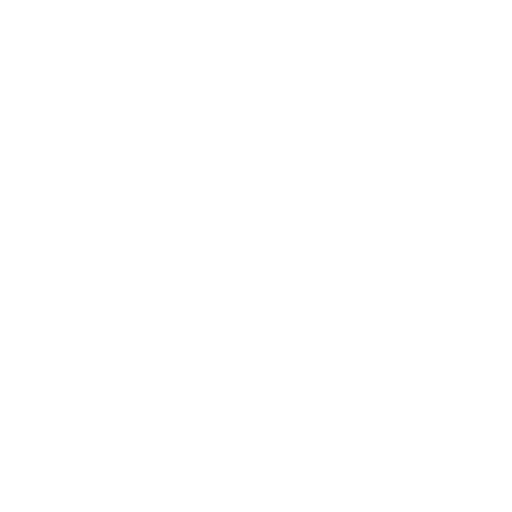
t = 0.00 s
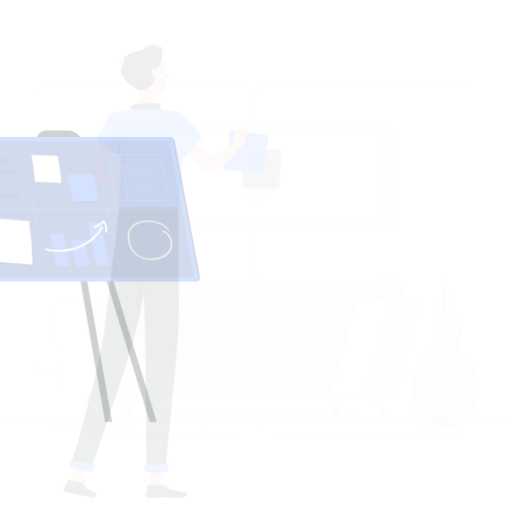
t = 0.15 s
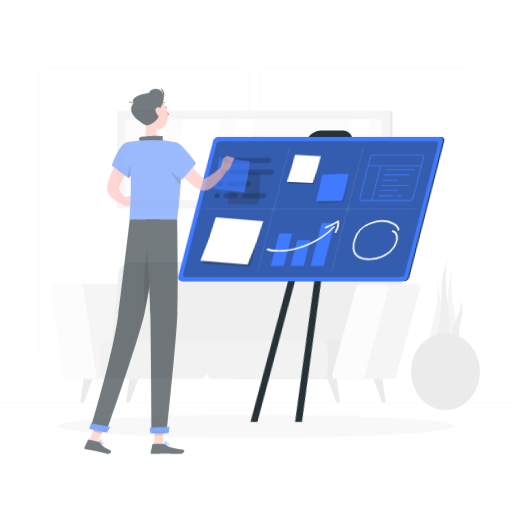
t = 0.45 s
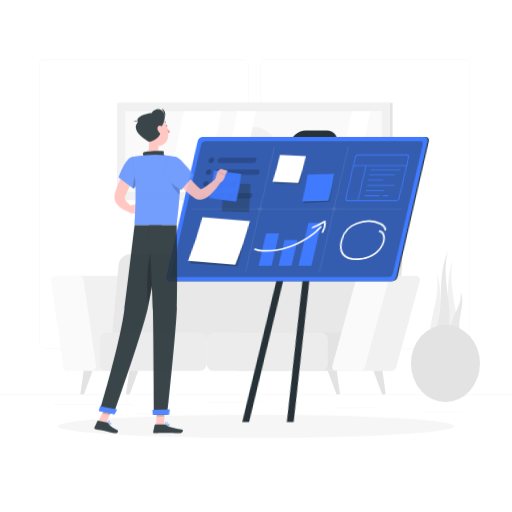
t = 0.60 s
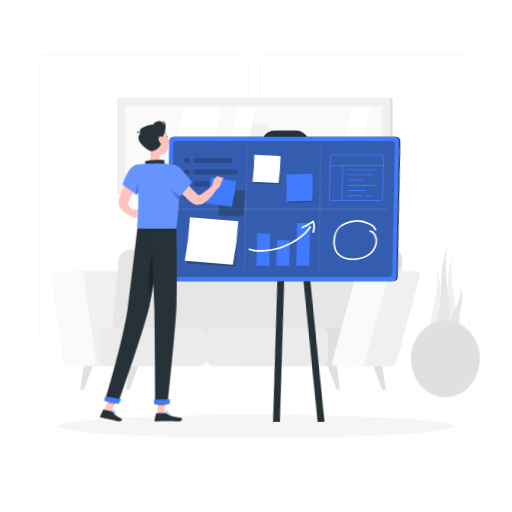
t = 0.80 s
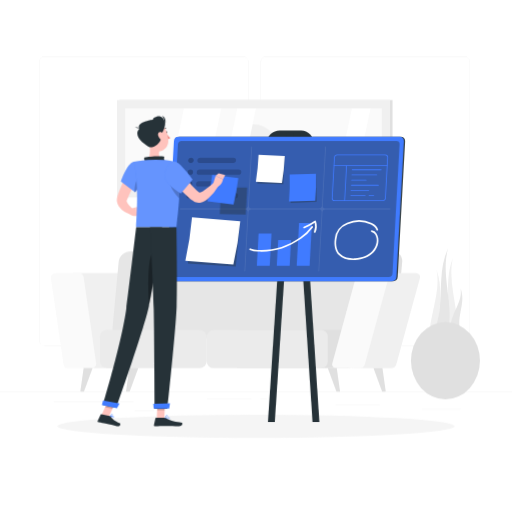
t = 1.00 s

The animated SVG that drew these frames (rendered in a browser with its animation timeline set to each time). Animation: 4 CSS @keyframes rules; one cycle of 1.00 s.

<svg class="animated" id="freepik_stories-organizing-projects" xmlns="http://www.w3.org/2000/svg" viewBox="0 0 500 500" version="1.1" xmlns:xlink="http://www.w3.org/1999/xlink" xmlns:svgjs="http://svgjs.com/svgjs"><style>svg#freepik_stories-organizing-projects:not(.animated) .animable {opacity: 0;}svg#freepik_stories-organizing-projects.animated #freepik--background-complete--inject-4 {animation: 1s 1 forwards cubic-bezier(.36,-0.01,.5,1.38) slideUp;animation-delay: 0s;}svg#freepik_stories-organizing-projects.animated #freepik--Shadow--inject-4 {animation: 1s 1 forwards cubic-bezier(.36,-0.01,.5,1.38) fadeIn;animation-delay: 0s;}svg#freepik_stories-organizing-projects.animated #freepik--Board--inject-4 {animation: 1s 1 forwards cubic-bezier(.36,-0.01,.5,1.38) lightSpeedLeft;animation-delay: 0s;}svg#freepik_stories-organizing-projects.animated #freepik--Character--inject-4 {animation: 1s 1 forwards cubic-bezier(.36,-0.01,.5,1.38) zoomOut;animation-delay: 0s;}            @keyframes slideUp {                0% {                    opacity: 0;                    transform: translateY(30px);                }                100% {                    opacity: 1;                    transform: inherit;                }            }                    @keyframes fadeIn {                0% {                    opacity: 0;                }                100% {                    opacity: 1;                }            }                    @keyframes lightSpeedLeft {              from {                transform: translate3d(-50%, 0, 0) skewX(20deg);                opacity: 0;              }              60% {                transform: skewX(-10deg);                opacity: 1;              }              80% {                transform: skewX(2deg);              }              to {                opacity: 1;                transform: translate3d(0, 0, 0);              }            }                    @keyframes zoomOut {                0% {                    opacity: 0;                    transform: scale(1.5);                }                100% {                    opacity: 1;                    transform: scale(1);                }            }        </style><g id="freepik--background-complete--inject-4" class="animable" style="transform-origin: 250px 228.23px;"><rect y="382.4" width="500" height="0.25" style="fill: rgb(235, 235, 235); transform-origin: 250px 382.525px;" id="elxsc5fcinle" class="animable"></rect><rect x="52.46" y="391.92" width="77.91" height="0.25" style="fill: rgb(235, 235, 235); transform-origin: 91.415px 392.045px;" id="elu46p7z412p8" class="animable"></rect><rect x="412" y="399.53" width="37.9" height="0.25" style="fill: rgb(235, 235, 235); transform-origin: 430.95px 399.655px;" id="eldj3d1wzruzv" class="animable"></rect><rect x="131.37" y="401.21" width="19.19" height="0.25" style="fill: rgb(235, 235, 235); transform-origin: 140.965px 401.335px;" id="elgd6fdcqbczd" class="animable"></rect><rect x="202.17" y="389.21" width="43.19" height="0.25" style="fill: rgb(235, 235, 235); transform-origin: 223.765px 389.335px;" id="eliwr5zqd9sje" class="animable"></rect><rect x="254.26" y="389.21" width="6.33" height="0.25" style="fill: rgb(235, 235, 235); transform-origin: 257.425px 389.335px;" id="elyfbh5i15uia" class="animable"></rect><rect x="327.67" y="395.31" width="43.22" height="0.25" style="fill: rgb(235, 235, 235); transform-origin: 349.28px 395.435px;" id="elcpkma1kara5" class="animable"></rect><path d="M237,337.8H43.91a5.71,5.71,0,0,1-5.7-5.71V60.66A5.71,5.71,0,0,1,43.91,55H237a5.71,5.71,0,0,1,5.71,5.71V332.09A5.71,5.71,0,0,1,237,337.8ZM43.91,55.2a5.46,5.46,0,0,0-5.45,5.46V332.09a5.46,5.46,0,0,0,5.45,5.46H237a5.47,5.47,0,0,0,5.46-5.46V60.66A5.47,5.47,0,0,0,237,55.2Z" style="fill: rgb(235, 235, 235); transform-origin: 140.46px 196.4px;" id="elnkd0a490ej" class="animable"></path><path d="M453.31,337.8H260.21a5.72,5.72,0,0,1-5.71-5.71V60.66A5.72,5.72,0,0,1,260.21,55h193.1A5.71,5.71,0,0,1,459,60.66V332.09A5.71,5.71,0,0,1,453.31,337.8ZM260.21,55.2a5.47,5.47,0,0,0-5.46,5.46V332.09a5.47,5.47,0,0,0,5.46,5.46h193.1a5.47,5.47,0,0,0,5.46-5.46V60.66a5.47,5.47,0,0,0-5.46-5.46Z" style="fill: rgb(235, 235, 235); transform-origin: 356.75px 196.4px;" id="elrv0wzwsqv8a" class="animable"></path><path d="M132.87,359.54H83.73a4.41,4.41,0,0,1-4.36-3.78l-12.3-84.07a4.41,4.41,0,0,1,4.37-5.05h49.13a4.4,4.4,0,0,1,4.36,3.77l12.3,84.08A4.41,4.41,0,0,1,132.87,359.54Z" style="fill: rgb(240, 240, 240); transform-origin: 102.15px 313.09px;" id="el6pl9lmx6x6" class="animable"></path><path d="M89.58,359.54H66.41a4.4,4.4,0,0,1-4.36-3.78l-12.3-84.07a4.41,4.41,0,0,1,4.36-5.05H77.28a4.42,4.42,0,0,1,4.37,3.77l12.29,84.08A4.41,4.41,0,0,1,89.58,359.54Z" style="fill: rgb(250, 250, 250); transform-origin: 71.845px 313.09px;" id="elrrxxa11hu9" class="animable"></path><path d="M382.82,245.33H144c-6.07,0-11.4,4.55-11.92,10.16l-6,64.91c-.52,5.61,4,10.16,10,10.16h238.8c6.07,0,11.4-4.55,11.92-10.16l6-64.91C393.38,249.88,388.89,245.33,382.82,245.33Z" style="fill: rgb(224, 224, 224); transform-origin: 259.445px 287.945px;" id="elicc0pkj9px" class="animable"></path><path d="M366.61,245.33H127.81c-6.07,0-11.4,4.55-11.92,10.16l-6,64.91c-.52,5.61,4,10.16,10,10.16h238.8c6.07,0,11.41-4.55,11.92-10.16l6-64.91C377.17,249.88,372.68,245.33,366.61,245.33Z" style="fill: rgb(230, 230, 230); transform-origin: 243.253px 287.945px;" id="elu0ypzo7duaf" class="animable"></path><g id="elwank0v9jfbp"><rect x="131.08" y="288.62" width="37.5" height="104.33" rx="7.19" style="fill: rgb(235, 235, 235); transform-origin: 149.83px 340.785px; transform: rotate(90deg);" class="animable"></rect></g><g id="eljtnvj1zw2z9"><rect x="268.04" y="281.72" width="37.5" height="118.14" rx="6.58" style="fill: rgb(224, 224, 224); transform-origin: 286.79px 340.79px; transform: rotate(90deg);" class="animable"></rect></g><g id="elzvojlsq9ajb"><rect x="242.31" y="281.72" width="37.5" height="118.14" rx="6.58" style="fill: rgb(235, 235, 235); transform-origin: 261.06px 340.79px; transform: rotate(90deg);" class="animable"></rect></g><path d="M382.17,359.54H345.62a3.84,3.84,0,0,1-3.73-5.05l23-84.08a5.19,5.19,0,0,1,4.85-3.77h36.55a3.84,3.84,0,0,1,3.72,5.05l-23,84.07A5.17,5.17,0,0,1,382.17,359.54Z" style="fill: rgb(240, 240, 240); transform-origin: 375.95px 313.09px;" id="elcrzy0w87zmr" class="animable"></path><path d="M351.46,359.54H328.29a3.84,3.84,0,0,1-3.72-5.05l23-84.08a5.18,5.18,0,0,1,4.85-3.77H375.6a3.84,3.84,0,0,1,3.73,5.05l-23,84.07A5.19,5.19,0,0,1,351.46,359.54Z" style="fill: rgb(250, 250, 250); transform-origin: 351.95px 313.09px;" id="elcqy3utarotl" class="animable"></path><polygon points="332.08 382.4 328.56 382.4 320.13 359.54 328.85 359.54 332.08 382.4" style="fill: rgb(224, 224, 224); transform-origin: 326.105px 370.97px;" id="el2lkadmp3v1v" class="animable"></polygon><polygon points="376.7 382.4 373.18 382.4 364.75 359.54 373.46 359.54 376.7 382.4" style="fill: rgb(224, 224, 224); transform-origin: 370.725px 370.97px;" id="elirt6m1k237i" class="animable"></polygon><polygon points="123.07 382.4 126.59 382.4 135.01 359.54 126.3 359.54 123.07 382.4" style="fill: rgb(224, 224, 224); transform-origin: 129.04px 370.97px;" id="ely8agr3lkzzr" class="animable"></polygon><polygon points="78.45 382.4 81.97 382.4 90.39 359.54 81.69 359.54 78.45 382.4" style="fill: rgb(224, 224, 224); transform-origin: 84.42px 370.97px;" id="el8io2bo6x4od" class="animable"></polygon><rect x="116.67" y="97.67" width="266.66" height="95.11" style="fill: rgb(224, 224, 224); transform-origin: 250px 145.225px;" id="elj241rlo8ofr" class="animable"></rect><rect x="114.22" y="97.67" width="266.66" height="95.11" style="fill: rgb(240, 240, 240); transform-origin: 247.55px 145.225px;" id="el18hgrke9scn" class="animable"></rect><g id="elavuyce97p5"><rect x="208" y="19.89" width="79.11" height="250.66" style="fill: rgb(250, 250, 250); transform-origin: 247.555px 145.22px; transform: rotate(90deg);" class="animable"></rect></g><circle cx="247.56" cy="145.22" r="23.72" style="fill: rgb(240, 240, 240); transform-origin: 247.56px 145.22px;" id="elc25l12h9o97" class="animable"></circle><polygon points="162.91 184.78 179.53 105.67 216.19 105.67 199.58 184.78 162.91 184.78" style="fill: rgb(255, 255, 255); transform-origin: 189.55px 145.225px;" id="eldowvstw11s" class="animable"></polygon><polygon points="215.05 184.78 231.67 105.67 250 105.67 233.39 184.78 215.05 184.78" style="fill: rgb(255, 255, 255); transform-origin: 232.525px 145.225px;" id="elvmoieoy3scl" class="animable"></polygon><polygon points="326.99 184.78 343.61 105.67 361.94 105.67 345.33 184.78 326.99 184.78" style="fill: rgb(255, 255, 255); transform-origin: 344.465px 145.225px;" id="el1n4rccpf5jk" class="animable"></polygon><path d="M442.28,251.76c-6.22,27,9,54.82,2.77,81.78l-6.16-.26-6.16-.25C443.06,306.23,432,278.55,442.28,251.76Z" style="fill: rgb(240, 240, 240); transform-origin: 439.655px 292.65px;" id="eld43dtcqtan" class="animable"></path><path d="M426.33,263.45c5.1,25.78-11.26,51.56-6.16,77.34H432.5C423.29,315,435.54,289.23,426.33,263.45Z" style="fill: rgb(240, 240, 240); transform-origin: 425.836px 302.12px;" id="eldufq7xpxvws" class="animable"></path><path d="M437.72,242c-8.16,27.49,7,57.16-1.16,84.65l-6.7-.63-6.7-.62C435.79,298.34,425.09,269.09,437.72,242Z" style="fill: rgb(230, 230, 230); transform-origin: 431.109px 284.325px;" id="eljvcfkvqvzod" class="animable"></path><path d="M449.73,281.61c2.63,14.86-12,26.55-9.41,41.42l5,.91,5,.91C444.32,309.38,455.67,297.08,449.73,281.61Z" style="fill: rgb(230, 230, 230); transform-origin: 445.76px 303.23px;" id="eljer59n0i99q" class="animable"></path><ellipse cx="435.02" cy="352.22" rx="33.65" ry="37.68" style="fill: rgb(224, 224, 224); transform-origin: 435.02px 352.22px;" id="elih82ohxedxr" class="animable"></ellipse></g><g id="freepik--Shadow--inject-4" class="animable" style="transform-origin: 250px 416.24px;"><ellipse id="freepik--path--inject-4" cx="250" cy="416.24" rx="193.89" ry="11.32" style="fill: rgb(245, 245, 245); transform-origin: 250px 416.24px;" class="animable"></ellipse></g><g id="freepik--Board--inject-4" class="animable" style="transform-origin: 279.06px 269.735px;"><path d="M383.8,274.59H167.7a4,4,0,0,1-4-4.23L171,137.87a4.54,4.54,0,0,1,4.47-4.23h216.1a4,4,0,0,1,4,4.23l-7.28,132.49A4.52,4.52,0,0,1,383.8,274.59Z" style="fill: rgb(38, 50, 56); transform-origin: 279.635px 204.115px;" id="eln3041axvaw" class="animable"></path><path d="M292.89,156.17H272a11.88,11.88,0,0,1-12-12.65l.21-3.86a13.14,13.14,0,0,1,12.94-12.25h20.88a11.89,11.89,0,0,1,12,12.65l-.21,3.86A13.16,13.16,0,0,1,292.89,156.17Z" style="fill: rgb(38, 50, 56); transform-origin: 283.015px 141.79px;" id="elhyok55ohy5t" class="animable"></path><polygon points="311.91 412.06 305.22 412.06 286.79 130.36 293.49 130.36 311.91 412.06" style="fill: rgb(38, 50, 56); transform-origin: 299.35px 271.21px;" id="ellzcisi11kgp" class="animable"></polygon><polygon points="261.67 412.06 268.37 412.06 286.79 130.36 280.1 130.36 261.67 412.06" style="fill: rgb(38, 50, 56); transform-origin: 274.23px 271.21px;" id="elriuo6jjr6vh" class="animable"></polygon><path d="M382.65,274.59H166.55a4,4,0,0,1-4-4.23l7.27-132.49a4.54,4.54,0,0,1,4.47-4.23h216.1a4,4,0,0,1,4,4.23l-7.28,132.49A4.52,4.52,0,0,1,382.65,274.59Z" style="fill: rgb(64, 123, 255); transform-origin: 278.47px 204.115px;" id="eltlfsoxuu37q" class="animable"></path><g id="el8tiby6cc3hu"><path d="M170,270.53a3.17,3.17,0,0,1-3.2-3.38l6.93-126.07a3.61,3.61,0,0,1,3.56-3.38H387a3.17,3.17,0,0,1,3.2,3.38l-6.93,126.07a3.61,3.61,0,0,1-3.57,3.38Z" style="fill: rgb(38, 50, 56); opacity: 0.4; transform-origin: 278.5px 204.115px;" class="animable"></path></g><g id="elle8ak4dfom"><path d="M381,203.71H317.85a2.69,2.69,0,0,1-2.72-2.87l3.15-57.39a.39.39,0,0,0-.38-.41.44.44,0,0,0-.43.41l-3.15,57.39a3.08,3.08,0,0,1-3,2.87H245.7a2.69,2.69,0,0,1-2.72-2.87l3.15-57.39a.39.39,0,0,0-.38-.41.44.44,0,0,0-.43.41l-3.15,57.39a3.08,3.08,0,0,1-3,2.87H176a.43.43,0,0,0-.43.41.38.38,0,0,0,.38.4h63.12a2.7,2.7,0,0,1,2.72,2.88l-3.15,57.38a.37.37,0,0,0,.38.41.44.44,0,0,0,.43-.41l3.15-57.38a3.07,3.07,0,0,1,3-2.88h65.59A2.7,2.7,0,0,1,314,207.4l-3.15,57.38a.37.37,0,0,0,.38.41.44.44,0,0,0,.43-.41l3.15-57.38a3.07,3.07,0,0,1,3-2.88h63.12a.44.44,0,0,0,.43-.4A.38.38,0,0,0,381,203.71Z" style="fill: rgb(255, 255, 255); opacity: 0.1; transform-origin: 278.465px 204.115px;" class="animable"></path></g><g id="elqvxk9vbh3y"><polygon points="278.05 153.44 252.7 153.44 251.28 179.23 276.6 179.91 278.05 153.44" style="fill: rgb(38, 50, 56); opacity: 0.4; transform-origin: 264.665px 166.675px;" class="animable"></polygon></g><path d="M275.31,178.8l-25.45-1.24a223.51,223.51,0,0,0,2.65-26.31l25.59,1.24A223.66,223.66,0,0,1,275.31,178.8Z" style="fill: rgb(255, 255, 255); transform-origin: 263.98px 165.025px;" id="eloaszfq0zwaq" class="animable"></path><g id="elcc91ttdgh7i"><polygon points="308.62 170.67 283.23 172.61 283.79 198.31 309.19 197.05 308.62 170.67" style="fill: rgb(38, 50, 56); opacity: 0.4; transform-origin: 296.21px 184.49px;" class="animable"></polygon></g><path d="M307.81,196.05l-25.58.71a220.77,220.77,0,0,0,.64-26.32l25.72-.73A221.17,221.17,0,0,1,307.81,196.05Z" style="fill: rgb(64, 123, 255); transform-origin: 295.46px 183.235px;" id="elmlz6hgz0z9" class="animable"></path><g id="elua6gyznxct"><polygon points="234.48 217.56 187.68 215.78 183.47 257.41 230.17 260.29 234.48 217.56" style="fill: rgb(38, 50, 56); opacity: 0.4; transform-origin: 208.975px 238.035px;" class="animable"></polygon></g><path d="M227.84,258.41,181,254.6a319.83,319.83,0,0,0,6.5-42.4L234.62,216A317.45,317.45,0,0,1,227.84,258.41Z" style="fill: rgb(255, 255, 255); transform-origin: 207.81px 235.305px;" id="elokda2rgovl" class="animable"></path><g id="el4lrd5zatn6r"><g style="opacity: 0.3; mix-blend-mode: multiply; transform-origin: 208.745px 173.89px;" class="animable"><path d="M186.31,159.27h0a2.49,2.49,0,0,1-2.5-2.64h0A2.84,2.84,0,0,1,186.6,154h0a2.48,2.48,0,0,1,2.49,2.64h0A2.83,2.83,0,0,1,186.31,159.27Z" style="fill: rgb(38, 50, 56); transform-origin: 186.45px 156.635px;" id="elnbz896adkas" class="animable"></path><g id="elsft4lcdri5i"><path d="M227.66,159.27H195.19a2.48,2.48,0,0,1-2.49-2.64h0a2.82,2.82,0,0,1,2.78-2.64H228a2.49,2.49,0,0,1,2.5,2.64h0A2.84,2.84,0,0,1,227.66,159.27Z" style="fill: rgb(38, 50, 56); opacity: 0.8; transform-origin: 211.6px 156.63px;" class="animable"></path></g><path d="M185.68,170.78h0a2.48,2.48,0,0,1-2.5-2.64h0A2.83,2.83,0,0,1,186,165.5h0a2.48,2.48,0,0,1,2.49,2.64h0A2.83,2.83,0,0,1,185.68,170.78Z" style="fill: rgb(38, 50, 56); transform-origin: 185.835px 168.14px;" id="elt3rkoazmy9h" class="animable"></path><g id="elk0lf80gbay"><path d="M232.78,170.78H194.56a2.49,2.49,0,0,1-2.5-2.64h0a2.84,2.84,0,0,1,2.79-2.64h38.22a2.49,2.49,0,0,1,2.5,2.64h0A2.84,2.84,0,0,1,232.78,170.78Z" style="fill: rgb(38, 50, 56); opacity: 0.8; transform-origin: 213.815px 168.14px;" class="animable"></path></g><path d="M185,182.28h0a2.47,2.47,0,0,1-2.49-2.63h0a2.82,2.82,0,0,1,2.78-2.64h0a2.48,2.48,0,0,1,2.5,2.64h0A2.83,2.83,0,0,1,185,182.28Z" style="fill: rgb(38, 50, 56); transform-origin: 185.15px 179.645px;" id="el01v76ge8b6w4" class="animable"></path><g id="elin8k6bmjgm"><path d="M212.53,182.28H193.92a2.47,2.47,0,0,1-2.49-2.63h0a2.82,2.82,0,0,1,2.78-2.64h18.61a2.47,2.47,0,0,1,2.49,2.64h0A2.82,2.82,0,0,1,212.53,182.28Z" style="fill: rgb(38, 50, 56); opacity: 0.8; transform-origin: 203.37px 179.645px;" class="animable"></path></g><g id="elp4p0gl01e7f"><path d="M229.76,193.79H211.15a2.48,2.48,0,0,1-2.49-2.64h0a2.83,2.83,0,0,1,2.78-2.64h18.61a2.48,2.48,0,0,1,2.49,2.64h0A2.83,2.83,0,0,1,229.76,193.79Z" style="fill: rgb(38, 50, 56); opacity: 0.8; transform-origin: 220.6px 191.15px;" class="animable"></path></g><path d="M184.41,193.79h0a2.48,2.48,0,0,1-2.49-2.64h0a2.83,2.83,0,0,1,2.78-2.64h0a2.48,2.48,0,0,1,2.49,2.64h0A2.83,2.83,0,0,1,184.41,193.79Z" style="fill: rgb(38, 50, 56); transform-origin: 184.555px 191.15px;" id="elct0myujdeh6" class="animable"></path><g id="el5081snklpo9"><path d="M201.88,193.79h-8.59a2.48,2.48,0,0,1-2.49-2.64h0a2.83,2.83,0,0,1,2.78-2.64h8.59a2.48,2.48,0,0,1,2.5,2.64h0A2.83,2.83,0,0,1,201.88,193.79Z" style="fill: rgb(38, 50, 56); opacity: 0.8; transform-origin: 197.735px 191.15px;" class="animable"></path></g></g></g><polygon points="265.14 228.03 252.55 228.03 250.82 259.54 263.41 259.54 265.14 228.03" style="fill: rgb(64, 123, 255); transform-origin: 257.98px 243.785px;" id="ely8jb5524pfb" class="animable"></polygon><polygon points="284.25 234.53 271.65 234.53 270.28 259.54 282.87 259.54 284.25 234.53" style="fill: rgb(64, 123, 255); transform-origin: 277.265px 247.035px;" id="el5a5m5bxixmg" class="animable"></polygon><polygon points="304.62 217.75 292.03 217.75 289.74 259.54 302.33 259.54 304.62 217.75" style="fill: rgb(64, 123, 255); transform-origin: 297.18px 238.645px;" id="ell39n8iwe16" class="animable"></polygon><path d="M255.36,245.81c-1.25,0-2.51,0-3.78-.1a21.41,21.41,0,0,1-7.62-1.54.82.82,0,0,1-.41-1.08.81.81,0,0,1,1.08-.4,20,20,0,0,0,7,1.4c15.11.78,28.34-3.16,41.66-12.38a46.62,46.62,0,0,0,10.83-10.5.81.81,0,1,1,1.33.92A47,47,0,0,1,294.24,233C281.74,241.71,269.29,245.81,255.36,245.81Z" style="fill: rgb(255, 255, 255); transform-origin: 274.551px 233.315px;" id="elojmnm5t2tf" class="animable"></path><path d="M307.36,227.43a.81.81,0,0,1-.75-1.12,14.31,14.31,0,0,0,.7-8.75,54.51,54.51,0,0,1-10.06,5.34.81.81,0,1,1-.61-1.5,53.09,53.09,0,0,0,10.67-5.81.82.82,0,0,1,1.23.41,15.79,15.79,0,0,1-.43,10.93A.81.81,0,0,1,307.36,227.43Z" style="fill: rgb(255, 255, 255); transform-origin: 302.713px 221.441px;" id="el1v096sevpow" class="animable"></path><path d="M373.67,196.37H326.83a2.81,2.81,0,0,1-2.83-3l2.18-39.6a3.15,3.15,0,0,1,3.1-2.94h46.85a2.81,2.81,0,0,1,2.82,3l-2.18,39.6A3.15,3.15,0,0,1,373.67,196.37Zm-44.39-44.72a2.32,2.32,0,0,0-2.29,2.18l-2.18,39.6a2,2,0,0,0,2,2.13h46.84a2.32,2.32,0,0,0,2.29-2.18l2.18-39.6a2,2,0,0,0-.54-1.51,2,2,0,0,0-1.47-.62Z" style="fill: rgb(64, 123, 255); transform-origin: 351.475px 173.6px;" id="el4rkpaq6ebc" class="animable"></path><path d="M378.1,162.2h-52a.41.41,0,0,1,0-.81h52a.41.41,0,1,1,0,.81Z" style="fill: rgb(64, 123, 255); transform-origin: 352.164px 161.795px;" id="eledd0i0o3ymk" class="animable"></path><path d="M336.54,196.37h0a.41.41,0,0,1-.38-.43L338,161.77a.4.4,0,0,1,.43-.38.41.41,0,0,1,.38.43L336.94,196A.41.41,0,0,1,336.54,196.37Z" style="fill: rgb(64, 123, 255); transform-origin: 337.485px 178.879px;" id="elh3jd74k0q7" class="animable"></path><path d="M372.15,166.26H343.94a.41.41,0,0,1,0-.81h28.21a.41.41,0,1,1,0,.81Z" style="fill: rgb(64, 123, 255); transform-origin: 358.109px 165.855px;" id="elplepzcuy57k" class="animable"></path><path d="M367.9,171.24H343.67a.41.41,0,1,1,0-.81H367.9a.41.41,0,1,1,0,.81Z" style="fill: rgb(64, 123, 255); transform-origin: 355.785px 170.835px;" id="elunm6055h5fg" class="animable"></path><path d="M357.49,176.38h-14.1a.41.41,0,1,1,0-.81h14.1a.41.41,0,1,1,0,.81Z" style="fill: rgb(64, 123, 255); transform-origin: 350.44px 175.975px;" id="el517ic54ci4i" class="animable"></path><path d="M360.05,186.42H342.84a.41.41,0,1,1,0-.81h17.21a.41.41,0,1,1,0,.81Z" style="fill: rgb(64, 123, 255); transform-origin: 351.445px 186.015px;" id="elwea8ta6rqgo" class="animable"></path><path d="M356.66,191.56H342.55a.41.41,0,0,1,0-.81h14.11a.41.41,0,0,1,0,.81Z" style="fill: rgb(64, 123, 255); transform-origin: 349.605px 191.155px;" id="elntgm9e90thn" class="animable"></path><path d="M364.91,191.56H360.4a.41.41,0,1,1,0-.81h4.51a.41.41,0,1,1,0,.81Z" style="fill: rgb(64, 123, 255); transform-origin: 362.655px 191.155px;" id="elit55cvfijk" class="animable"></path><path d="M369.53,181.37H343.11a.41.41,0,0,1,0-.82h26.42a.41.41,0,0,1,0,.82Z" style="fill: rgb(64, 123, 255); transform-origin: 356.32px 180.96px;" id="el3g4h2rg3ix" class="animable"></path><path d="M344.9,254c-6.12,0-11.13-1.81-14.24-5.17-3.33-3.59-4.71-9.24-3.79-15.5a18.71,18.71,0,0,1,11.95-15.72,28.62,28.62,0,0,1,24.23.32c3.29,1.65,5.35,3.74,6.13,6.21a.81.81,0,0,1-1.55.49c-.64-2-2.43-3.8-5.31-5.25a27,27,0,0,0-22.84-.29,17.12,17.12,0,0,0-11,14.48c-.85,5.77.38,10.93,3.37,14.15,4.15,4.49,11,4.81,14.76,4.61,6.94-.39,12.9-2.81,16.8-6.82,4.56-4.7,5.84-11.72,3-16.34a5.12,5.12,0,0,0-3.51-2.6.81.81,0,0,1,.16-1.61,6.5,6.5,0,0,1,4.73,3.35c3.24,5.24,1.87,13.11-3.19,18.33-4.19,4.31-10.53,6.9-17.88,7.31C346.09,254,345.49,254,344.9,254Z" style="fill: rgb(255, 255, 255); transform-origin: 348.066px 234.538px;" id="elluz8cqoh1p" class="animable"></path></g><g id="freepik--Character--inject-4" class="animable" style="transform-origin: 168.376px 264.663px;"><path d="M137.32,169.34l-2.89,5-2.82,5.13c-1.86,3.43-3.64,6.89-5.26,10.36-.81,1.75-1.58,3.48-2.28,5.22l-.13.32,0,.07a.8.8,0,0,0-.09.14,2.64,2.64,0,0,0-.14.29,2.09,2.09,0,0,0,.12,1.12,11.13,11.13,0,0,0,2.41,3.65,43,43,0,0,0,3.91,3.7l-2.35,5a24.5,24.5,0,0,1-3.23-1.14,26.6,26.6,0,0,1-3-1.56,17.44,17.44,0,0,1-5.64-5.23,11.66,11.66,0,0,1-1.76-4.56,10.32,10.32,0,0,1,0-2.72,8.21,8.21,0,0,1,.23-1.33l.16-.65.12-.4c.65-2,1.31-4.07,2.09-6,1.52-3.92,3.24-7.72,5.1-11.41.94-1.84,1.9-3.67,2.92-5.47s2-3.56,3.2-5.38Z" style="fill: rgb(255, 195, 189); transform-origin: 125.7px 186.415px;" id="elp1dj7erq73g" class="animable"></path><path d="M127.6,203.8l5.25-1.37.3,8.48s-4.11.61-6.62-1.9Z" style="fill: rgb(255, 195, 189); transform-origin: 129.84px 206.703px;" id="elic69j1apxpd" class="animable"></path><polygon points="140.3 201 139.11 208.45 133.15 210.91 132.85 202.43 140.3 201" style="fill: rgb(255, 195, 189); transform-origin: 136.575px 205.955px;" id="elc2owhazt6ij" class="animable"></polygon><path d="M162,129.36c.12.58.52,1,.9.91s.6-.61.48-1.19-.52-1-.9-.91S161.92,128.78,162,129.36Z" style="fill: rgb(38, 50, 56); transform-origin: 162.697px 129.22px;" id="elcyee9bp9nue" class="animable"></path><path d="M162.5,130.36a21.21,21.21,0,0,0,3.78,4.4,3.38,3.38,0,0,1-2.66,1.08Z" style="fill: rgb(237, 132, 126); transform-origin: 164.39px 133.102px;" id="elncgza1aovy" class="animable"></path><path d="M159.25,126.57a.34.34,0,0,1-.23-.1.34.34,0,0,1,0-.49,3.46,3.46,0,0,1,3-1.15.34.34,0,0,1,.28.4.35.35,0,0,1-.4.29h0a2.76,2.76,0,0,0-2.33.93A.34.34,0,0,1,159.25,126.57Z" style="fill: rgb(38, 50, 56); transform-origin: 160.611px 125.691px;" id="elk287zqo6waa" class="animable"></path><path d="M145.49,137.52c1.06,5.38,2.11,15.23-1.65,18.81,0,0,1.47,5.45,11.45,5.45,11,0,5.25-5.45,5.25-5.45-6-1.43-5.84-5.87-4.79-10.05Z" style="fill: rgb(255, 195, 189); transform-origin: 152.941px 149.65px;" id="eldrystqd17if" class="animable"></path><path d="M141.67,157.33c-.8-1.49-1.69-3.2.14-3.74,2-.59,14.94-1.68,18.74-.57-1.17,2.07.8,4.62.8,4.62Z" style="fill: rgb(38, 50, 56); transform-origin: 151.042px 155.091px;" id="el49lp43fb8dd" class="animable"></path><path d="M109.14,407.88a2.38,2.38,0,0,0,1.83-.1.71.71,0,0,0,.17-.81.81.81,0,0,0-.45-.51c-1-.47-3.27.46-3.37.5a.16.16,0,0,0-.11.15.18.18,0,0,0,.1.16A9.17,9.17,0,0,0,109.14,407.88Zm1.19-1.17a1.05,1.05,0,0,1,.21.06.48.48,0,0,1,.26.3c.1.32,0,.41-.06.45-.39.33-1.86,0-2.89-.39A5.67,5.67,0,0,1,110.33,406.71Z" style="fill: rgb(64, 123, 255); transform-origin: 109.205px 407.172px;" id="elmukscw4qahq" class="animable"></path><path d="M107.35,407.29h.08c.83-.24,2.61-1.5,2.63-2.33a.57.57,0,0,0-.44-.57.94.94,0,0,0-.77.06c-1,.51-1.61,2.54-1.63,2.63a.18.18,0,0,0,0,.17Zm2.08-2.6.07,0c.22.08.22.18.22.23,0,.49-1.19,1.48-2,1.88a4.27,4.27,0,0,1,1.34-2.07A.62.62,0,0,1,109.43,404.69Z" style="fill: rgb(64, 123, 255); transform-origin: 108.629px 405.812px;" id="elq7hlj26q0w" class="animable"></path><path d="M163.38,409.11c.94,0,1.85-.13,2.16-.55a.67.67,0,0,0,0-.76.87.87,0,0,0-.55-.41c-1.22-.33-3.79,1.13-3.9,1.2a.16.16,0,0,0-.08.18.17.17,0,0,0,.13.14A13.43,13.43,0,0,0,163.38,409.11Zm1.16-1.42a1.22,1.22,0,0,1,.34,0,.51.51,0,0,1,.34.24c.12.22.08.33,0,.39-.34.47-2.2.48-3.56.29A7.82,7.82,0,0,1,164.54,407.69Z" style="fill: rgb(64, 123, 255); transform-origin: 163.332px 408.226px;" id="elh92cwmawq8" class="animable"></path><path d="M161.16,408.91h.07c.89-.4,2.64-2,2.51-2.82,0-.2-.17-.44-.65-.49a1.33,1.33,0,0,0-1,.3c-.93.77-1.13,2.75-1.14,2.83a.21.21,0,0,0,.08.16A.17.17,0,0,0,161.16,408.91Zm1.79-3h.1c.32,0,.34.15.34.19.08.5-1.11,1.75-2,2.29a4,4,0,0,1,1-2.26A.92.92,0,0,1,163,405.93Z" style="fill: rgb(64, 123, 255); transform-origin: 162.348px 407.253px;" id="elhwktqxybjao" class="animable"></path><polygon points="153.08 408.74 160.43 408.74 161.16 391.72 153.81 391.72 153.08 408.74" style="fill: rgb(255, 195, 189); transform-origin: 157.12px 400.23px;" id="el29al1ot0tum" class="animable"></polygon><polygon points="99.16 405.34 106.34 406.89 113.55 391.05 106.37 389.49 99.16 405.34" style="fill: rgb(255, 195, 189); transform-origin: 106.355px 398.19px;" id="elgusr6zkxaw" class="animable"></polygon><path d="M107,406.17,99,404.42a.64.64,0,0,0-.71.36l-2.8,6.08a1.07,1.07,0,0,0,.77,1.5c2.83.56,4.23.69,7.78,1.46,2.18.47,7.11,1.67,10.12,2.33s4-2.25,2.88-2.78c-5.27-2.41-7.47-4.53-8.9-6.51A1.8,1.8,0,0,0,107,406.17Z" style="fill: rgb(38, 50, 56); transform-origin: 106.439px 410.327px;" id="el5nnhqwcwlw7" class="animable"></path><path d="M160.38,407.89h-8a.63.63,0,0,0-.62.5l-1.45,6.53a1.06,1.06,0,0,0,1.05,1.3c2.9,0,7.08-.21,10.72-.21,4.25,0,7.92.23,12.91.23,3,0,3.86-3.05,2.59-3.33-5.74-1.25-10.44-1.39-15.4-4.45A3.44,3.44,0,0,0,160.38,407.89Z" style="fill: rgb(38, 50, 56); transform-origin: 164.215px 412.065px;" id="elccgn37zhjp9" class="animable"></path><path d="M130.68,158c-6.88,1.58-12.56,19.16-12.56,19.16L132,187.69a30.24,30.24,0,0,0,7.33-13.58C141.65,164.9,137.72,156.38,130.68,158Z" style="fill: rgb(64, 123, 255); transform-origin: 129.059px 172.745px;" id="elw5ory3hiie" class="animable"></path><g id="el5feu5n2cqfd"><path d="M130.68,158c-6.88,1.58-12.56,19.16-12.56,19.16L132,187.69a30.24,30.24,0,0,0,7.33-13.58C141.65,164.9,137.72,156.38,130.68,158Z" style="fill: rgb(250, 250, 250); opacity: 0.2; transform-origin: 129.059px 172.745px;" class="animable"></path></g><g id="el4lvmuhnqhe7"><path d="M136.58,170.92c-3.74,3.7-5,10.44-5.25,16.3l.61.47a30.2,30.2,0,0,0,7.34-13.58c.14-.55.26-1.1.36-1.64Z" style="opacity: 0.2; transform-origin: 135.485px 179.305px;" class="animable"></path></g><path d="M171.84,158.37s7.82,8.83.43,63.5H133c-.27-6,3.52-35.46-2.3-63.88a102.86,102.86,0,0,1,13.16-1.66,145.27,145.27,0,0,1,16.7,0A73.5,73.5,0,0,1,171.84,158.37Z" style="fill: rgb(64, 123, 255); transform-origin: 153.073px 188.98px;" id="eleh5v9viqidl" class="animable"></path><g id="elje1hpjc3h9a"><path d="M171.84,158.37s7.82,8.83.43,63.5H133c-.27-6,3.52-35.46-2.3-63.88a102.86,102.86,0,0,1,13.16-1.66,145.27,145.27,0,0,1,16.7,0A73.5,73.5,0,0,1,171.84,158.37Z" style="fill: rgb(250, 250, 250); opacity: 0.2; transform-origin: 153.073px 188.98px;" class="animable"></path></g><g id="elkta0qjwngh"><path d="M175.27,175.08l-.15-.13-8.93,2.14c-.51,6,5.7,13.26,8.9,16.56A171.45,171.45,0,0,0,175.27,175.08Z" style="opacity: 0.2; transform-origin: 170.8px 184.3px;" class="animable"></path></g><g id="el95gonpq7t49"><polygon points="161.16 391.73 160.78 400.5 153.43 400.5 153.81 391.73 161.16 391.73" style="opacity: 0.2; transform-origin: 157.295px 396.115px;" class="animable"></polygon></g><g id="ely2cwflqeol"><polygon points="106.36 389.49 113.55 391.05 109.83 399.22 102.64 397.66 106.36 389.49" style="opacity: 0.2; transform-origin: 108.095px 394.355px;" class="animable"></polygon></g><path d="M142.42,132.06c1.88,7.05,2.63,11.26,7,14.19,6.53,4.41,14.67-.65,14.93-8.11.23-6.72-2.9-17.11-10.46-18.53A9.94,9.94,0,0,0,142.42,132.06Z" style="fill: rgb(255, 195, 189); transform-origin: 153.205px 133.66px;" id="elyl7vmkoxsdn" class="animable"></path><path d="M145.65,143.55c3,1.71,13.91-4,11.67-12.7,0,0,4.16-5,3.69-10.52s-4.26-7.62-8.29-6.43c-3.55,1-3.45,3-3.45,3s-16.79,2-13.2,8.81C129.23,133.14,141.91,141.41,145.65,143.55Z" style="fill: rgb(38, 50, 56); transform-origin: 147.563px 128.715px;" id="el6sjd3aeb6hp" class="animable"></path><path d="M136.54,126.25s-2-3.46-4.92-1.52C133,124.75,135.24,125,136.54,126.25Z" style="fill: rgb(38, 50, 56); transform-origin: 134.08px 125.195px;" id="el9v42dqdpb85" class="animable"></path><path d="M160.47,124s3.66-8.26-2-10.92A14.12,14.12,0,0,1,160.47,124Z" style="fill: rgb(38, 50, 56); transform-origin: 160.052px 118.54px;" id="elv2zgl3jfdm" class="animable"></path><path d="M154.4,132.36a8.21,8.21,0,0,0,3,4.38c1.91,1.42,3.34,0,3.21-2.14-.13-1.95-1.27-5-3.38-5.61S153.85,130.24,154.4,132.36Z" style="fill: rgb(255, 195, 189); transform-origin: 157.445px 133.092px;" id="elx8s49fmx15m" class="animable"></path><path d="M158.34,221.87S150,278,145.42,299c-5,23-31.89,99.24-31.89,99.24l-13.15-2.85s18.8-62.1,23-94.3c3.23-24.73,9.6-79.26,9.6-79.26Z" style="fill: rgb(38, 50, 56); transform-origin: 129.36px 310.035px;" id="elfqgzauvsiri" class="animable"></path><path d="M116.68,393.89c.06,0-2.45,4.76-2.45,4.76l-14.79-3.21,1.24-4.44Z" style="fill: rgb(64, 123, 255); transform-origin: 108.061px 394.825px;" id="elp9vv1j3a4y8" class="animable"></path><g id="elwv58h9apgki"><path d="M153.07,241.87c-9.64,1.89-8.62,37.84-7.46,56.33,2.78-13.07,6.85-38.22,9.63-56.07A3.29,3.29,0,0,0,153.07,241.87Z" style="opacity: 0.3; transform-origin: 150.062px 269.996px;" class="animable"></path></g><path d="M172.27,221.87s1,54.93.22,77.33c-.83,23.3-9,99.6-9,99.6H151.07s-.45-74.94-1-97.82c-.6-25-3.61-79.11-3.61-79.11Z" style="fill: rgb(38, 50, 56); transform-origin: 159.624px 310.335px;" id="elb5ghn0gtlr" class="animable"></path><g id="elfj9qghom03p"><polygon points="241.36 183.15 216.01 183.15 214.59 208.93 239.91 209.61 241.36 183.15" style="fill: rgb(38, 50, 56); opacity: 0.4; transform-origin: 227.975px 196.38px;" class="animable"></polygon></g><path d="M228,199.74l-25.39-3.14a219,219,0,0,0,4.57-25.93l25.54,3.14A219.22,219.22,0,0,1,228,199.74Z" style="fill: rgb(64, 123, 255); transform-origin: 217.665px 185.205px;" id="el60rd1xiu908" class="animable"></path><path d="M165.91,393.84c.06,0-.7,5.17-.7,5.17H150.07l-.41-4.61Z" style="fill: rgb(64, 123, 255); transform-origin: 157.787px 396.425px;" id="elt3arz4427t" class="animable"></path><path d="M175.46,165.07c1.13,1.76,2.42,3.74,3.71,5.56s2.62,3.68,4,5.45a74.64,74.64,0,0,0,8.76,9.77,30.73,30.73,0,0,0,2.36,2l.6.45a2.32,2.32,0,0,0-.35-.12c-.26,0-.39,0-.32,0a3.26,3.26,0,0,0,1.65-.38,18.66,18.66,0,0,0,2.53-1.31A87.82,87.82,0,0,0,209,178.33l4.29,3.46a50.67,50.67,0,0,1-9.62,11.73,22.74,22.74,0,0,1-3.43,2.53,13.47,13.47,0,0,1-5.05,1.88,8.92,8.92,0,0,1-3.82-.33,8.67,8.67,0,0,1-1.95-.89l-.86-.55c-1.15-.74-2.24-1.53-3.27-2.34A72.37,72.37,0,0,1,174.47,183c-1.57-1.94-3.09-3.9-4.5-5.94s-2.76-4-4.08-6.32Z" style="fill: rgb(255, 195, 189); transform-origin: 189.59px 181.538px;" id="elr7hts9n6y7h" class="animable"></path><path d="M161,169.48c-2.35,9.85,15.47,19.5,15.47,19.5l11.58-13.56a95.87,95.87,0,0,0-11.83-14.28C168.16,153.37,162.82,162,161,169.48Z" style="fill: rgb(64, 123, 255); transform-origin: 174.418px 173.533px;" id="elatubp1n2vgt" class="animable"></path><g id="el9zac4zeniaw"><path d="M161,169.48c-2.35,9.85,15.47,19.5,15.47,19.5l11.58-13.56a95.87,95.87,0,0,0-11.83-14.28C168.16,153.37,162.82,162,161,169.48Z" style="fill: rgb(250, 250, 250); opacity: 0.2; transform-origin: 174.418px 173.533px;" class="animable"></path></g><path d="M207.78,180.38l2.74-8.78,7.19,3.59s-1.05,6.4-6.29,7.51Z" style="fill: rgb(255, 195, 189); transform-origin: 212.745px 177.15px;" id="el60k167tjzgo" class="animable"></path><polygon points="213.4 169.17 219.88 170.96 217.71 175.19 210.51 171.6 213.4 169.17" style="fill: rgb(255, 195, 189); transform-origin: 215.195px 172.18px;" id="eluynx2o4ej78" class="animable"></polygon></g><defs>     <filter id="active" height="200%">         <feMorphology in="SourceAlpha" result="DILATED" operator="dilate" radius="2"></feMorphology>                <feFlood flood-color="#32DFEC" flood-opacity="1" result="PINK"></feFlood>        <feComposite in="PINK" in2="DILATED" operator="in" result="OUTLINE"></feComposite>        <feMerge>            <feMergeNode in="OUTLINE"></feMergeNode>            <feMergeNode in="SourceGraphic"></feMergeNode>        </feMerge>    </filter>    <filter id="hover" height="200%">        <feMorphology in="SourceAlpha" result="DILATED" operator="dilate" radius="2"></feMorphology>                <feFlood flood-color="#ff0000" flood-opacity="0.5" result="PINK"></feFlood>        <feComposite in="PINK" in2="DILATED" operator="in" result="OUTLINE"></feComposite>        <feMerge>            <feMergeNode in="OUTLINE"></feMergeNode>            <feMergeNode in="SourceGraphic"></feMergeNode>        </feMerge>            <feColorMatrix type="matrix" values="0   0   0   0   0                0   1   0   0   0                0   0   0   0   0                0   0   0   1   0 "></feColorMatrix>    </filter></defs></svg>